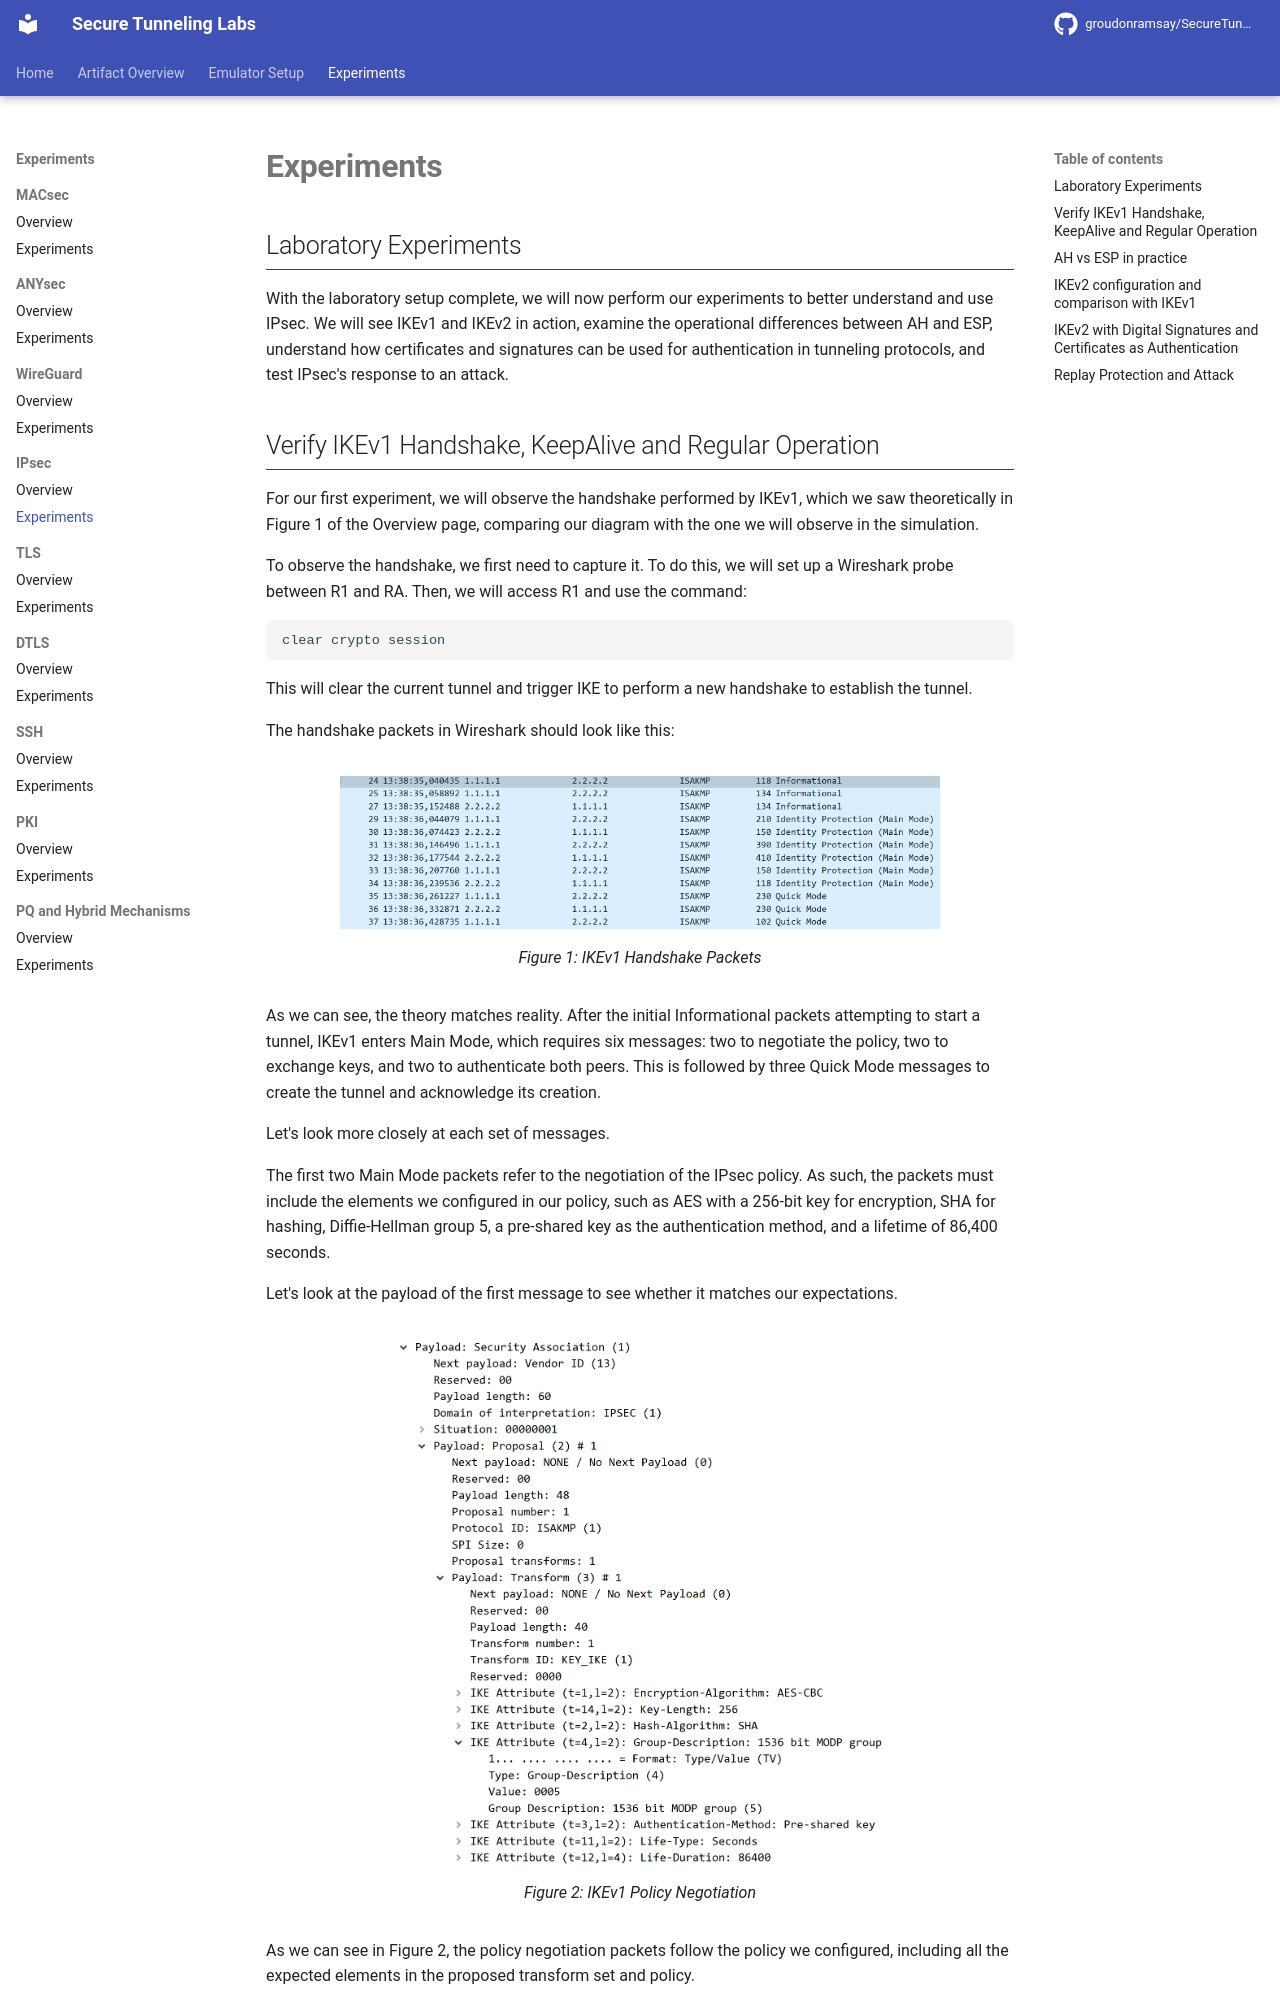

repository: GroudonRamsay/SecureTunnelingLabs · page: ipsec/experiments/index.html · generator: mkdocs

## Laboratory Experiments

With the laboratory setup complete, we will now perform our experiments to better understand and use IPsec. We will see IKEv1 and IKEv2 in action, examine the operational differences between AH and ESP, understand how certificates and signatures can be used for authentication in tunneling protocols, and test IPsec's response to an attack.
